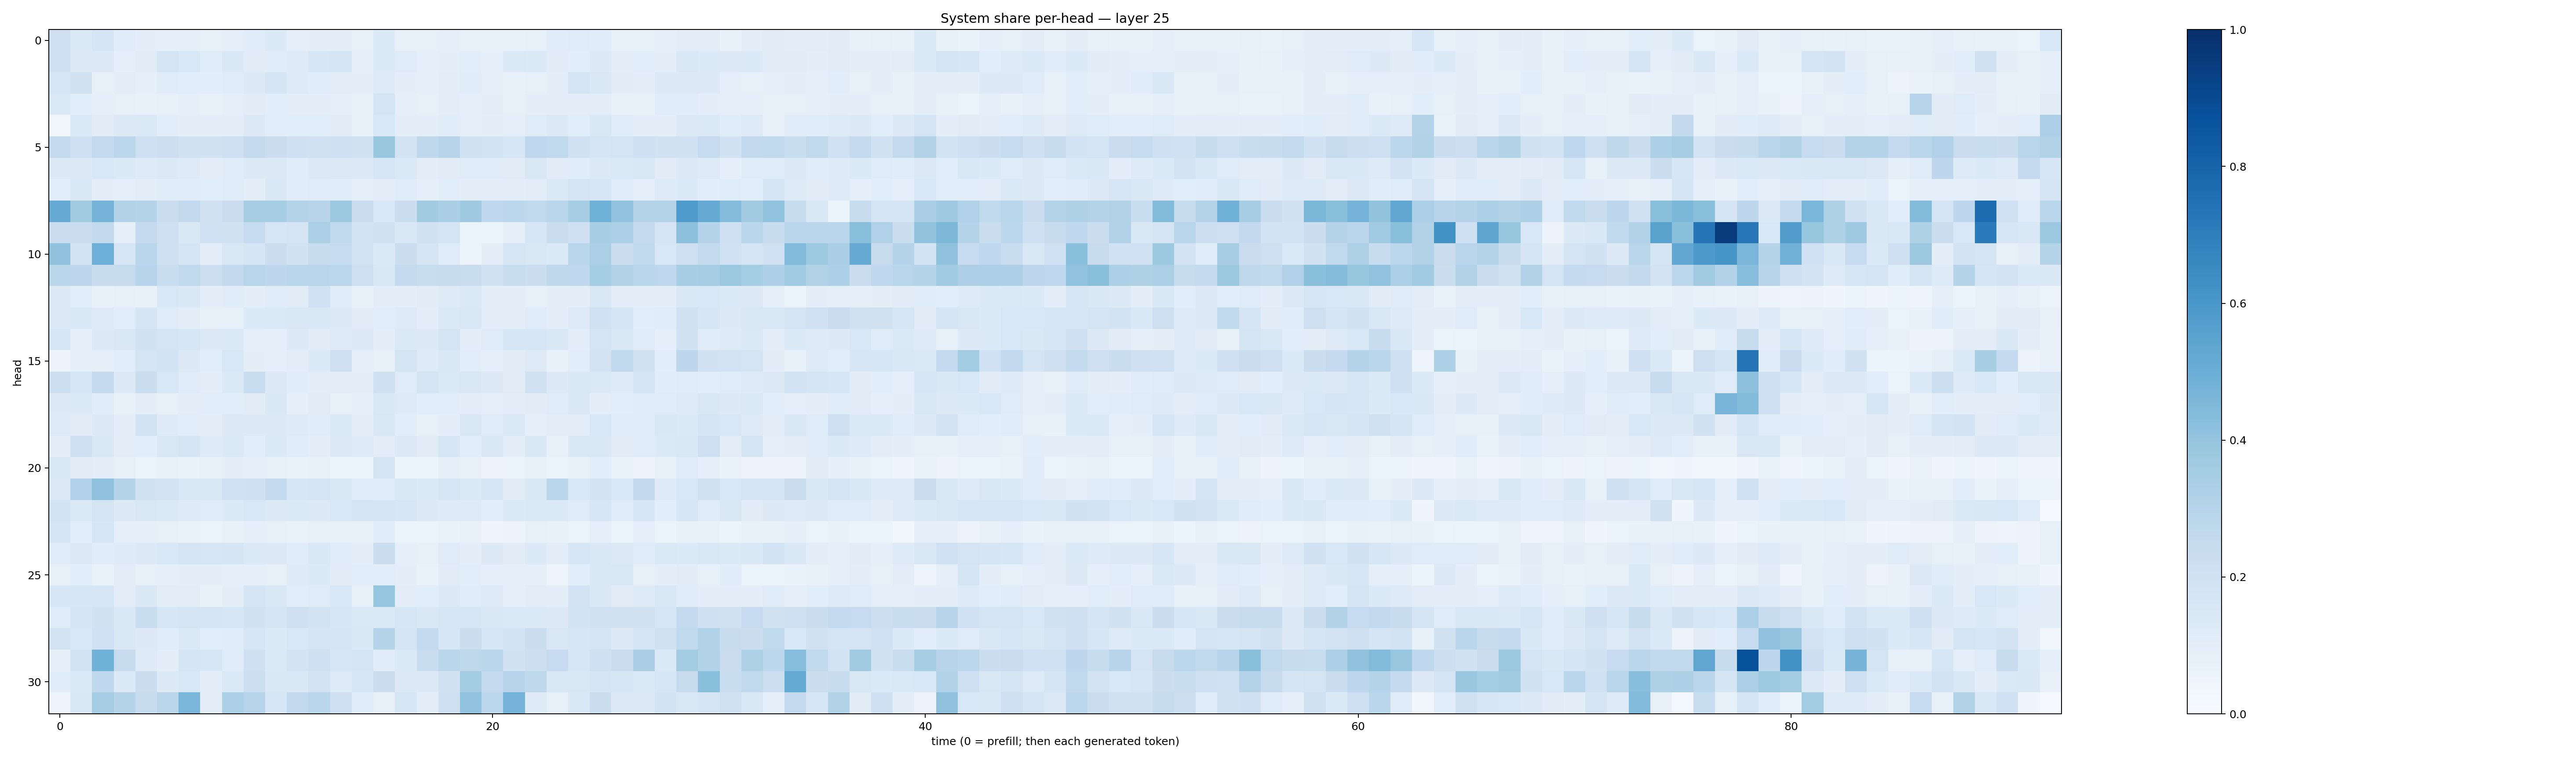

Data behind this chart, as committed beside it:
0.2132999, 0.13801636, 0.17124712, 0.113870926, 0.09863921, 0.093589045, 0.091760136, 0.08586598, 0.09358931, 0.11529084, 0.13289048, 0.08952325, 0.100964345, 0.094118945, 0.0795895, 0.13466004, 0.07872844, 0.08045246, 0.093152806, 0.07926177, 0.072075725, 0.07348436, 0.08513394, 0.11411552
0.2147, 0.1253, 0.129, 0.09224, 0.113, 0.178, 0.1534, 0.1181, 0.1475, 0.1115, 0.1157, 0.1238, 0.1603, 0.1787, 0.08756, 0.1339, 0.1204, 0.09137, 0.09535, 0.1072, 0.09209, 0.1389, 0.1334, 0.1124
0.16, 0.1883, 0.08536, 0.1029, 0.09025, 0.1143, 0.1082, 0.1075, 0.1194, 0.1258, 0.1684, 0.1236, 0.1168, 0.1037, 0.09421, 0.1239, 0.09872, 0.08885, 0.1038, 0.1168, 0.08787, 0.07579, 0.08521, 0.09457
0.1389, 0.108, 0.09114, 0.08394, 0.07534, 0.08167, 0.08719, 0.07581, 0.09348, 0.1117, 0.1077, 0.09764, 0.09831, 0.09263, 0.07116, 0.1772, 0.09098, 0.08332, 0.1023, 0.09095, 0.1036, 0.08514, 0.09781, 0.1004
0.0316, 0.1348, 0.1116, 0.1294, 0.1402, 0.1074, 0.09875, 0.0972, 0.1002, 0.1305, 0.1071, 0.1056, 0.1066, 0.1109, 0.07929, 0.1552, 0.09377, 0.09759, 0.1133, 0.08903, 0.1007, 0.08901, 0.1181, 0.1259
0.2572, 0.2066, 0.2564, 0.2794, 0.2058, 0.2178, 0.1892, 0.1879, 0.2146, 0.253, 0.224, 0.2101, 0.1968, 0.2098, 0.195, 0.3841, 0.1808, 0.2722, 0.2968, 0.1906, 0.1871, 0.1567, 0.2675, 0.2645
0.128, 0.1327, 0.1528, 0.1404, 0.1213, 0.1323, 0.1247, 0.09745, 0.1166, 0.1316, 0.1284, 0.1172, 0.1288, 0.1253, 0.1278, 0.1588, 0.139, 0.1053, 0.1102, 0.1195, 0.1174, 0.1115, 0.1488, 0.1115
0.1088, 0.1467, 0.09773, 0.09312, 0.1052, 0.1167, 0.1165, 0.1058, 0.1172, 0.09854, 0.1468, 0.1169, 0.1179, 0.1155, 0.08772, 0.09984, 0.1147, 0.09321, 0.1084, 0.09785, 0.09857, 0.0976, 0.1025, 0.1399
0.515, 0.3632, 0.4738, 0.3135, 0.3039, 0.2225, 0.2584, 0.1904, 0.2303, 0.3415, 0.34, 0.3047, 0.293, 0.3758, 0.2281, 0.1561, 0.2232, 0.36, 0.3363, 0.3707, 0.2695, 0.2794, 0.2619, 0.286
0.2282, 0.2221, 0.2592, 0.08947, 0.2522, 0.2121, 0.1414, 0.1999, 0.1931, 0.2486, 0.16, 0.1776, 0.3329, 0.2654, 0.1842, 0.1907, 0.1462, 0.189, 0.172, 0.05131, 0.05179, 0.08947, 0.1599, 0.2251
0.4076, 0.185, 0.495, 0.1599, 0.2869, 0.2125, 0.1711, 0.09695, 0.1456, 0.1687, 0.2207, 0.189, 0.2383, 0.2489, 0.1863, 0.136, 0.2249, 0.1728, 0.1211, 0.05291, 0.09671, 0.1577, 0.1511, 0.1397
0.2923, 0.2744, 0.2397, 0.243, 0.2939, 0.2313, 0.2647, 0.215, 0.2587, 0.2891, 0.2761, 0.2871, 0.2913, 0.2803, 0.2119, 0.1469, 0.2539, 0.2316, 0.2359, 0.2338, 0.1923, 0.2317, 0.2262, 0.2717
0.1323, 0.107, 0.07398, 0.07903, 0.07034, 0.155, 0.142, 0.09826, 0.1137, 0.09501, 0.1149, 0.1123, 0.2, 0.1153, 0.07572, 0.09968, 0.1012, 0.1105, 0.1249, 0.1369, 0.09963, 0.09491, 0.08297, 0.09676
0.1287, 0.1443, 0.1245, 0.1068, 0.17, 0.1209, 0.1019, 0.08305, 0.08509, 0.1365, 0.137, 0.1423, 0.1455, 0.126, 0.1123, 0.1091, 0.1248, 0.1012, 0.1385, 0.1412, 0.09576, 0.09676, 0.1205, 0.09686
0.1603, 0.08656, 0.1262, 0.1515, 0.1926, 0.1749, 0.1588, 0.1253, 0.1345, 0.09073, 0.09321, 0.1269, 0.1109, 0.1222, 0.1296, 0.09726, 0.1371, 0.1253, 0.1735, 0.1013, 0.1193, 0.1584, 0.1604, 0.1464
0.05591, 0.08892, 0.08859, 0.1076, 0.1747, 0.187, 0.132, 0.1061, 0.1561, 0.09839, 0.09254, 0.1041, 0.1332, 0.2143, 0.08614, 0.07217, 0.1732, 0.1223, 0.1418, 0.1085, 0.09127, 0.1094, 0.1246, 0.07117
0.2154, 0.1595, 0.2513, 0.1292, 0.2214, 0.1557, 0.1204, 0.09476, 0.1348, 0.2308, 0.1294, 0.115, 0.1051, 0.1031, 0.102, 0.2038, 0.1184, 0.1746, 0.1372, 0.1514, 0.1252, 0.1094, 0.1979, 0.1306
0.1299, 0.1366, 0.1159, 0.07522, 0.09508, 0.08305, 0.09842, 0.1077, 0.1073, 0.1128, 0.1464, 0.08808, 0.1124, 0.08351, 0.0867, 0.1454, 0.1219, 0.1063, 0.1066, 0.09633, 0.08745, 0.09513, 0.111, 0.1183
0.124, 0.1122, 0.1312, 0.09733, 0.1868, 0.1219, 0.1069, 0.09636, 0.1284, 0.1282, 0.1275, 0.1235, 0.1141, 0.135, 0.1003, 0.151, 0.1056, 0.08334, 0.09889, 0.1438, 0.1199, 0.1382, 0.08784, 0.1017
0.1001, 0.2067, 0.1457, 0.1035, 0.1062, 0.1465, 0.1679, 0.1233, 0.1387, 0.1088, 0.1389, 0.1152, 0.1009, 0.128, 0.1221, 0.104, 0.1257, 0.1103, 0.1576, 0.1093, 0.1501, 0.09469, 0.1463, 0.072
0.1475, 0.111, 0.09833, 0.07886, 0.06567, 0.08305, 0.06865, 0.08207, 0.09659, 0.08723, 0.08211, 0.06772, 0.07159, 0.05904, 0.05901, 0.1676, 0.06048, 0.05365, 0.09289, 0.07211, 0.05851, 0.06502, 0.07416, 0.06609
0.1293, 0.3188, 0.4134, 0.2979, 0.1947, 0.1835, 0.1483, 0.1444, 0.2003, 0.2108, 0.2547, 0.1619, 0.1706, 0.1459, 0.114, 0.1143, 0.143, 0.1344, 0.1636, 0.1388, 0.1563, 0.1122, 0.1445, 0.2832
0.1867, 0.136, 0.1734, 0.128, 0.1519, 0.1406, 0.1222, 0.1185, 0.1365, 0.1562, 0.1304, 0.1343, 0.1295, 0.1532, 0.1787, 0.1671, 0.1589, 0.1306, 0.1233, 0.1234, 0.1064, 0.1357, 0.1405, 0.1335
0.1661, 0.1089, 0.1606, 0.08978, 0.0899, 0.07889, 0.06911, 0.06271, 0.07068, 0.09331, 0.08447, 0.06886, 0.08136, 0.07612, 0.07321, 0.1136, 0.05393, 0.05266, 0.0669, 0.07442, 0.04649, 0.05498, 0.085, 0.07218
0.1192, 0.1302, 0.1146, 0.1236, 0.1308, 0.155, 0.1699, 0.1572, 0.1687, 0.1361, 0.1286, 0.1167, 0.1438, 0.1153, 0.1013, 0.2237, 0.09226, 0.07949, 0.1202, 0.09526, 0.1257, 0.1108, 0.1364, 0.1018
0.08571, 0.1079, 0.06842, 0.1026, 0.07949, 0.08918, 0.09666, 0.09968, 0.0908, 0.09149, 0.08207, 0.1214, 0.1336, 0.1123, 0.1075, 0.108, 0.09915, 0.0702, 0.1114, 0.1073, 0.09107, 0.09243, 0.08951, 0.04862
0.1597, 0.159, 0.1596, 0.1022, 0.1413, 0.1034, 0.1045, 0.07245, 0.09544, 0.1649, 0.1433, 0.1072, 0.1198, 0.1549, 0.08584, 0.3964, 0.1029, 0.1073, 0.1313, 0.1168, 0.1239, 0.09265, 0.105, 0.09711
0.1193, 0.1663, 0.1879, 0.144, 0.2334, 0.1628, 0.1785, 0.166, 0.1633, 0.1941, 0.1646, 0.2072, 0.1838, 0.1629, 0.1375, 0.139, 0.1605, 0.1464, 0.1588, 0.1611, 0.142, 0.1386, 0.1385, 0.1269
0.1832, 0.155, 0.2014, 0.1474, 0.1295, 0.1159, 0.1367, 0.1075, 0.115, 0.159, 0.1339, 0.1525, 0.1707, 0.1667, 0.1476, 0.2999, 0.1674, 0.2577, 0.1566, 0.2198, 0.1569, 0.1864, 0.2204, 0.1493
0.08786, 0.1853, 0.4878, 0.2437, 0.1222, 0.09408, 0.1678, 0.159, 0.1135, 0.2071, 0.1334, 0.1826, 0.2067, 0.1596, 0.1764, 0.1135, 0.1369, 0.2311, 0.2869, 0.272, 0.2859, 0.1943, 0.2169, 0.2496
0.1145, 0.1364, 0.2681, 0.1353, 0.2231, 0.1326, 0.154, 0.09546, 0.14, 0.217, 0.1423, 0.1457, 0.18, 0.1236, 0.1627, 0.2191, 0.132, 0.1316, 0.1884, 0.3562, 0.2557, 0.2935, 0.2695, 0.1488
0.04395, 0.1425, 0.349, 0.3018, 0.2368, 0.2845, 0.4645, 0.09867, 0.3301, 0.2947, 0.1569, 0.2598, 0.2871, 0.2082, 0.1151, 0.07924, 0.1572, 0.1034, 0.2078, 0.4031, 0.2796, 0.4736, 0.1222, 0.08575
